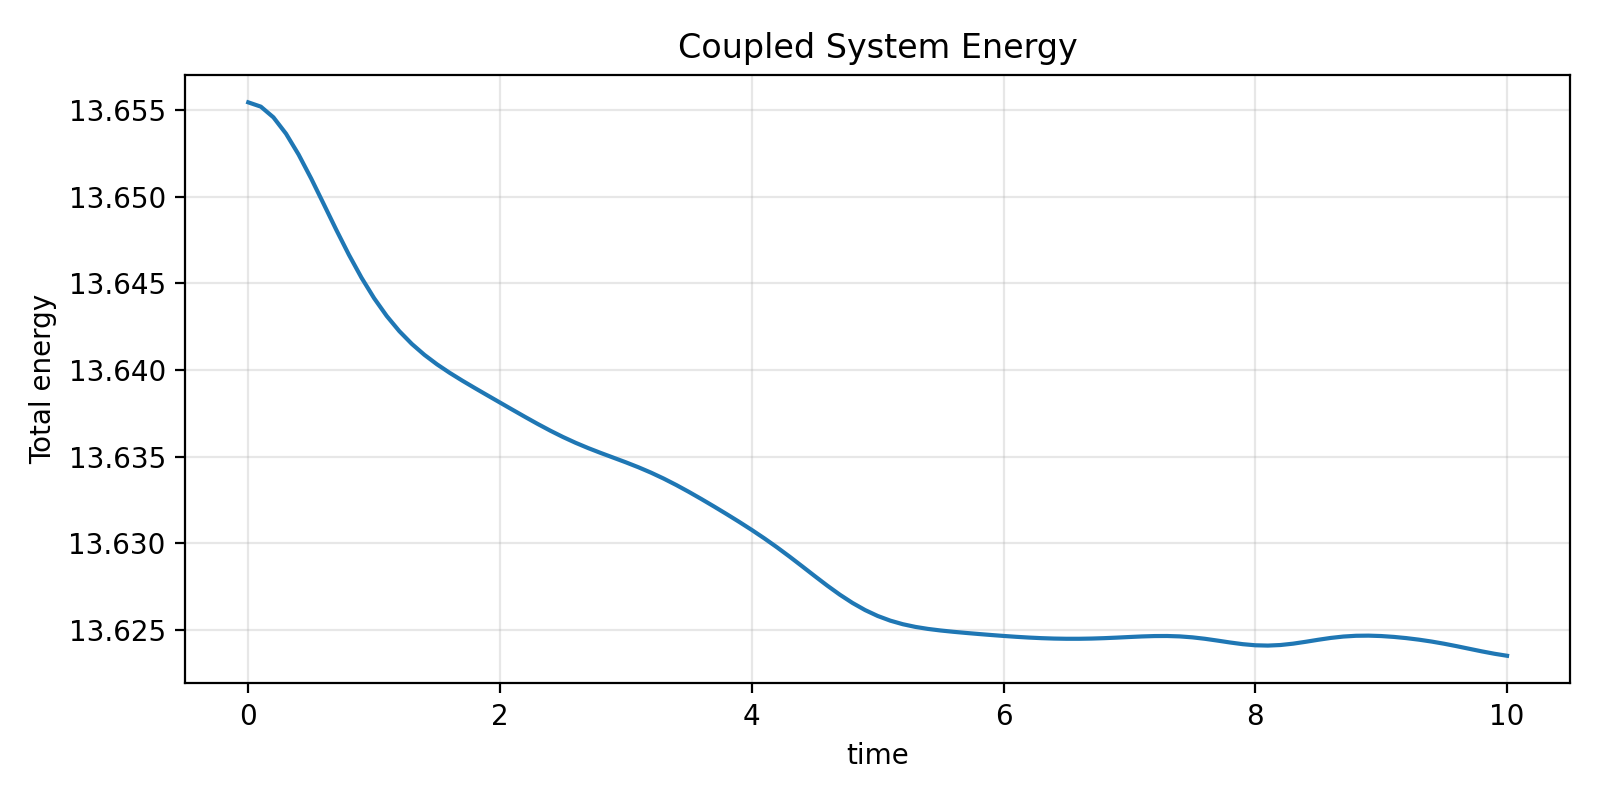

Values plotted in this chart, from the file beside it:
time, E_tot
0.0, 13.66
0.1, 13.66
0.2, 13.65
0.3, 13.65
0.4, 13.65
0.5, 13.65
0.6, 13.65
0.7, 13.65
0.8, 13.65
0.9, 13.65
1.0, 13.64
1.1, 13.64
1.2, 13.64
1.3, 13.64
1.4, 13.64
1.5, 13.64
1.6, 13.64
1.7, 13.64
1.8, 13.64
1.9, 13.64
2.0, 13.64
2.1, 13.64
2.2, 13.64
2.3, 13.64
2.4, 13.64
2.5, 13.64
2.6, 13.64
2.7, 13.64
2.8, 13.64
2.9, 13.63
3.0, 13.63
3.1, 13.63
3.2, 13.63
3.3, 13.63
3.4, 13.63
3.5, 13.63
3.6, 13.63
3.7, 13.63
3.8, 13.63
3.9, 13.63
4.0, 13.63
4.1, 13.63
4.2, 13.63
4.3, 13.63
4.4, 13.63
4.5, 13.63
4.6, 13.63
4.7, 13.63
4.8, 13.63
4.9, 13.63
5.0, 13.63
5.1, 13.63
5.2, 13.63
5.3, 13.63
5.4, 13.63
5.5, 13.62
5.6, 13.62
5.7, 13.62
5.8, 13.62
5.9, 13.62
... 41 more rows
